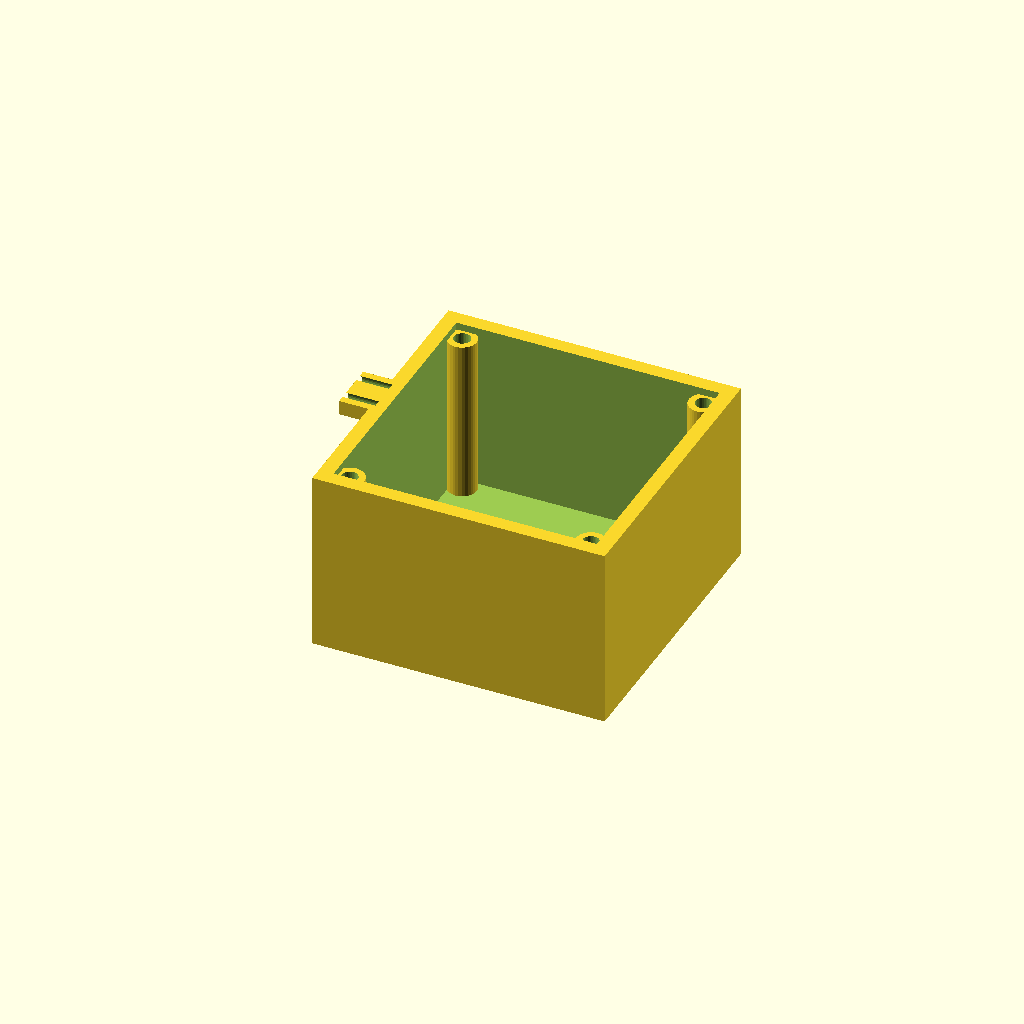
Cell 1 — every parameter at its default value.
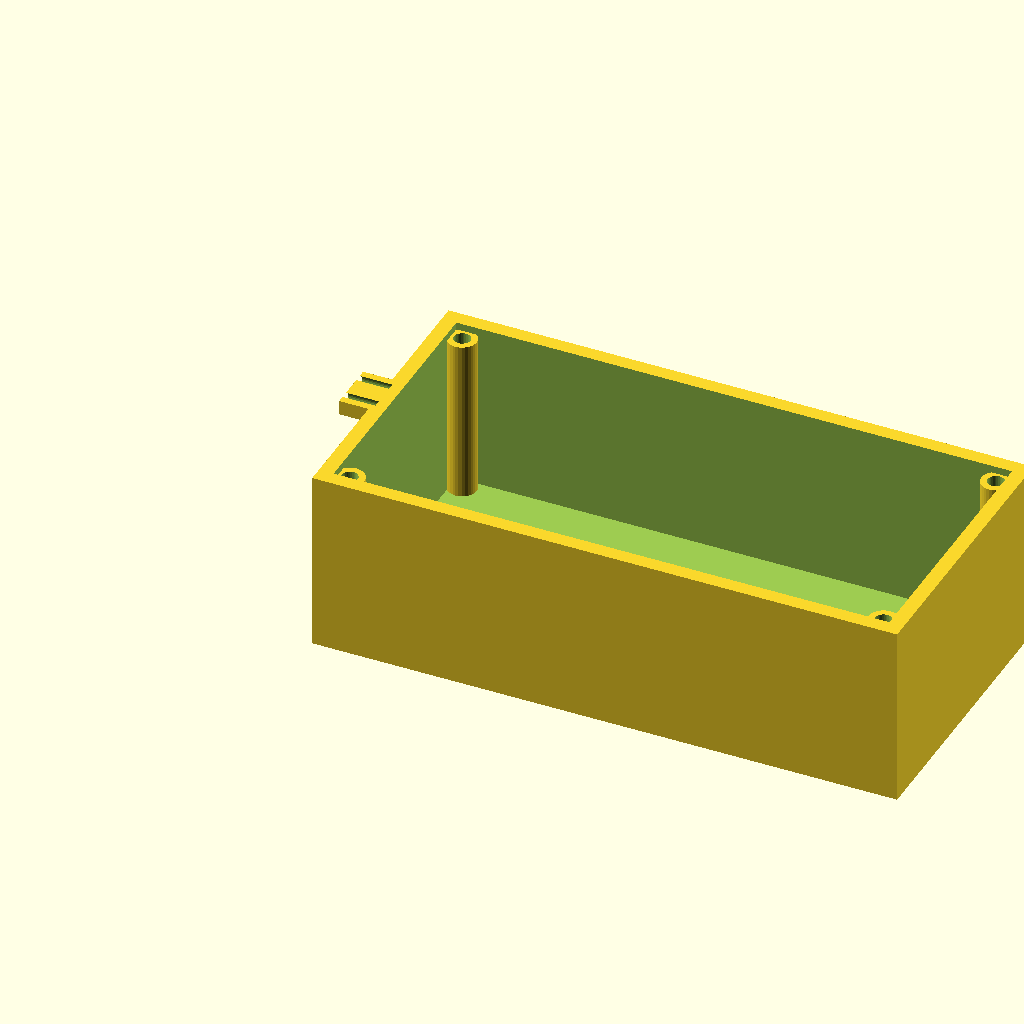
Cell 2 — length set to 160, the other parameters unchanged.
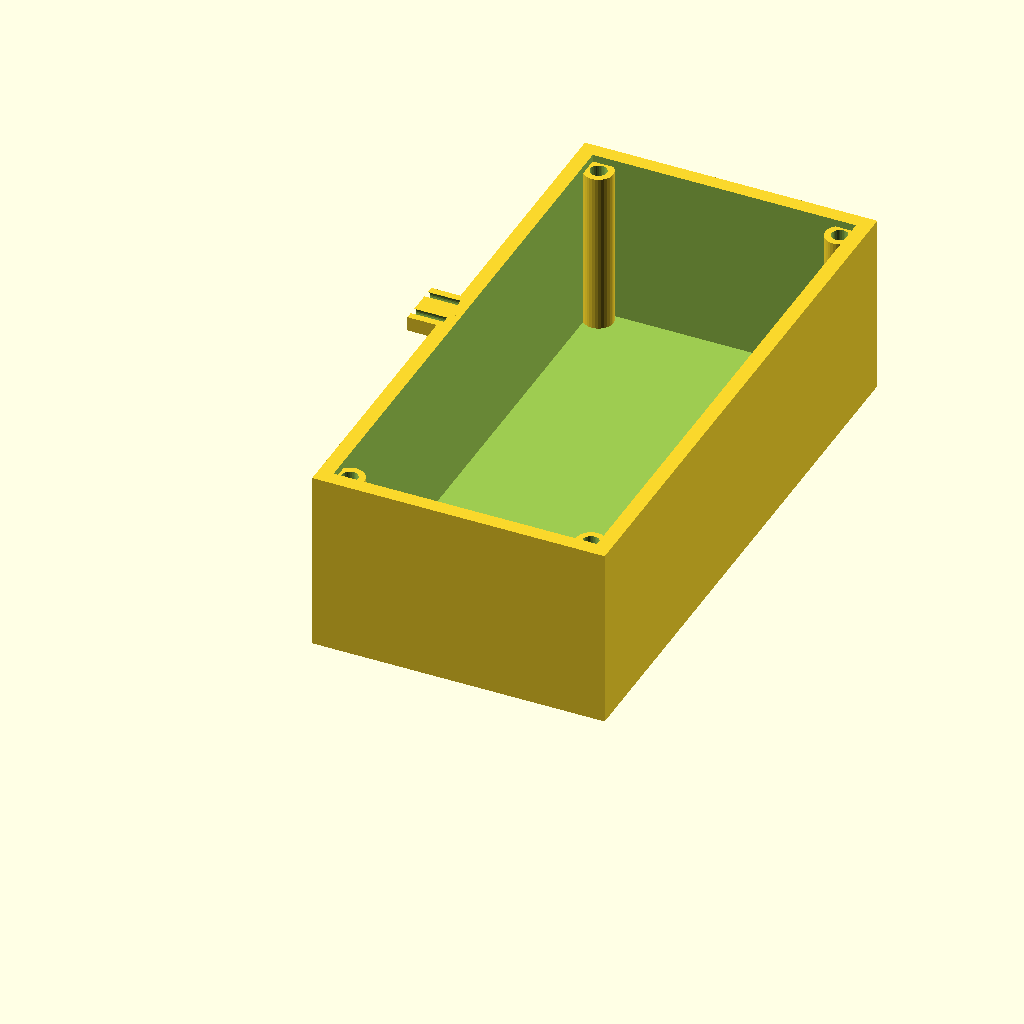
Cell 3: width = 160 (everything else at default).
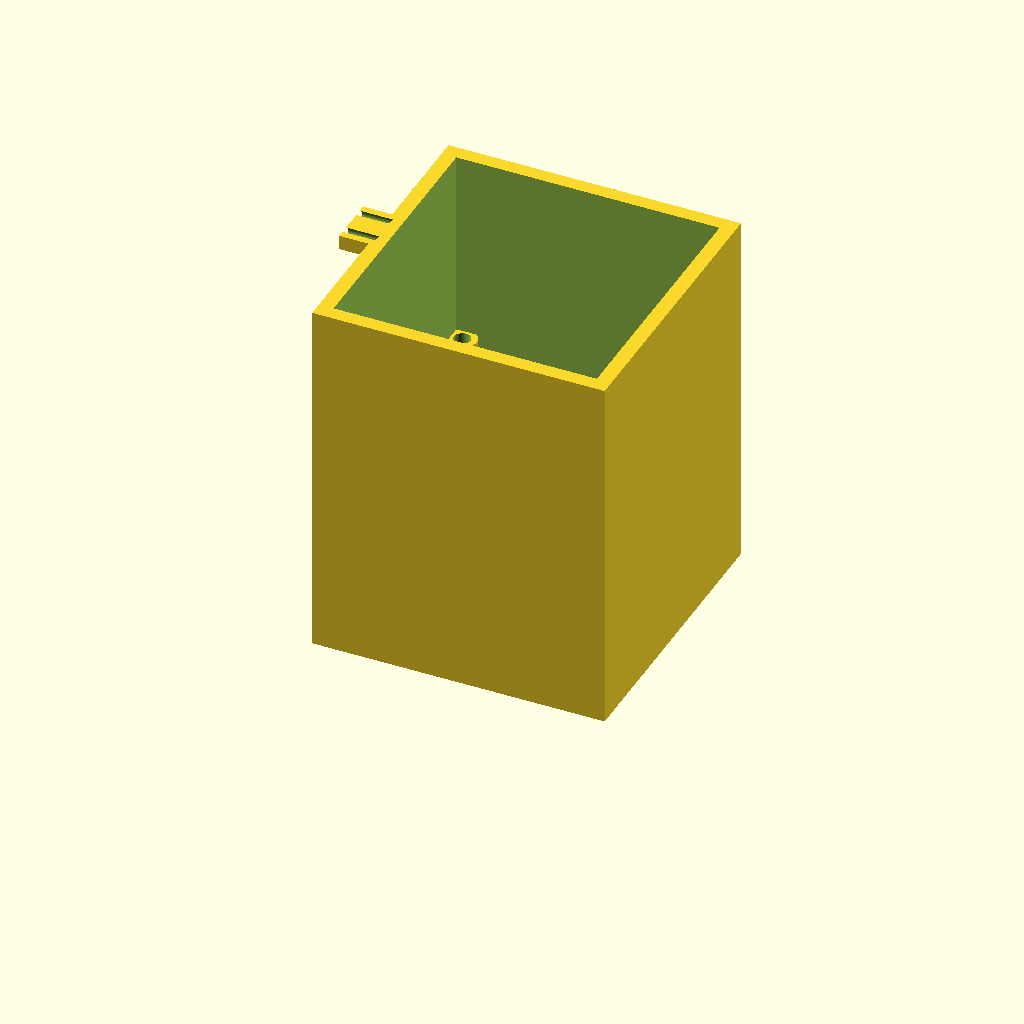
Cell 4: the same model with height = 100.
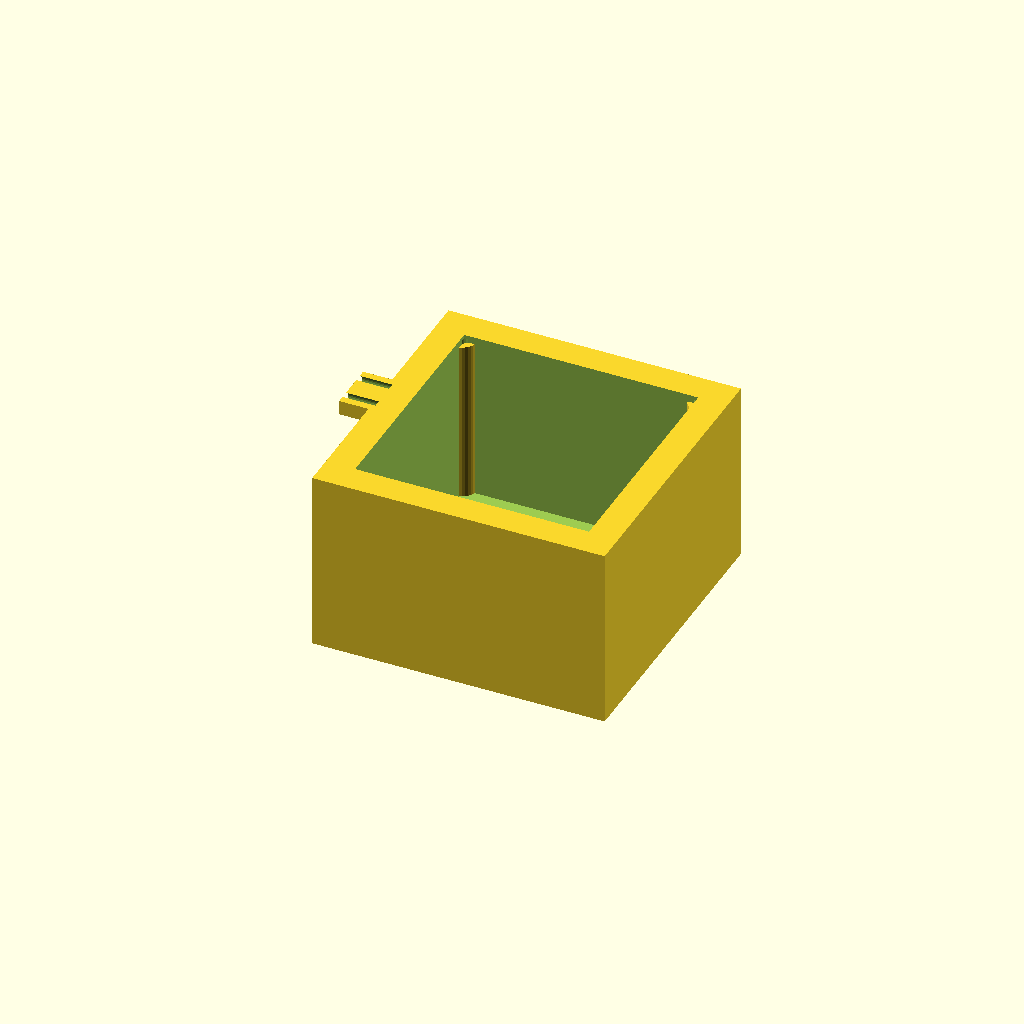
Cell 5: the same model with wall = 8.
All cells are drawn from one camera (rotation 55°, 0°, 25°, orthographic, colour scheme Cornfield), so only the parameter changes between them.
OpenSCAD source file optional_data/data/gen2/enclosures/part_0042.scad:
$fn = 32;

// ----------------------------------------------------------------------
// Enclosure body: 80 x 80 x 50 mm, wall 4 mm
// ----------------------------------------------------------------------

// --- parameters (mm) ---
length = 80;              // outside length, X
width = 80;               // outside width, Y
height = 50;              // outside height, Z
wall = 4;                 // side wall thickness
floor_t = 3;              // floor thickness
boss_d = 8;               // corner boss diameter
boss_h = 45;              // corner boss height above the floor
boss_hole_d = 4.5;        // lid screw clearance in the boss
boss_lip = 7;             // boss centre inset from the corner
ear_w = 14;               // mounting ear width
ear_t = 4;                // mounting ear thickness
ear_ext = 8;              // mounting ear reach
ear_hole_d = 4.5;         // mounting ear drills

module shell() {
  difference() {
    cube([length, width, height]);
    /* hollow, open at the top */
    translate([wall, wall, floor_t])
      cube([length - 2 * wall, width - 2 * wall, height]);
  }
}

module bosses() {
  /* corner bosses, sunk 1 mm into the floor */
  for (sx = [0, 1]) for (sy = [0, 1])
    translate([sx * (length - 2 * boss_lip) + boss_lip, sy * (width - 2 * boss_lip) + boss_lip, floor_t - 1])
      cylinder(h = boss_h + 1, d = boss_d);
}

module ears() {
  /* mounting ears on the short walls, sunk into the wall */
  for (sz = [0, 1])
    translate([-ear_ext, width / 2 - ear_w / 2, sz * (height - ear_t)])
      cube([ear_ext + 2.5, ear_w, ear_t]);
}

difference() {
  union() {
    shell();
    bosses();
    ears();
  }
  /* boss screw holes */
  for (sx = [0, 1]) for (sy = [0, 1])
    translate([sx * (length - 2 * boss_lip) + boss_lip, sy * (width - 2 * boss_lip) + boss_lip, -1]) cylinder(h = floor_t + boss_h + 2, d = boss_hole_d);
  for (sz = [0, 1]) for (sx = [0, 1]) translate([-ear_ext - 1, width / 2 + (2 * sx - 1) * (ear_w / 2 - 3), sz * (height - ear_t) + ear_t / 2]) rotate([0, 90, 0]) cylinder(h = ear_ext + 2, d = ear_hole_d);
}
Parameter table extracted from the source (name, type, default, range or options):
length: number, default 80
width: number, default 80
height: number, default 50
wall: number, default 4
floor_t: number, default 3
boss_d: number, default 8
boss_h: number, default 45
boss_hole_d: number, default 4.5
boss_lip: number, default 7
ear_w: number, default 14
ear_t: number, default 4
ear_ext: number, default 8
ear_hole_d: number, default 4.5
